Run: headless pygame with SDL's dummy video driver; simulated clock (each Clock.tick advances the game by its frame time, no real sleeping); random seed 0; keys injected as events and as key.get_pressed() state; mouse plan: one left click at the window centre at the start of phase 2, then a move to the lower-right quarter at the start of phase 3.
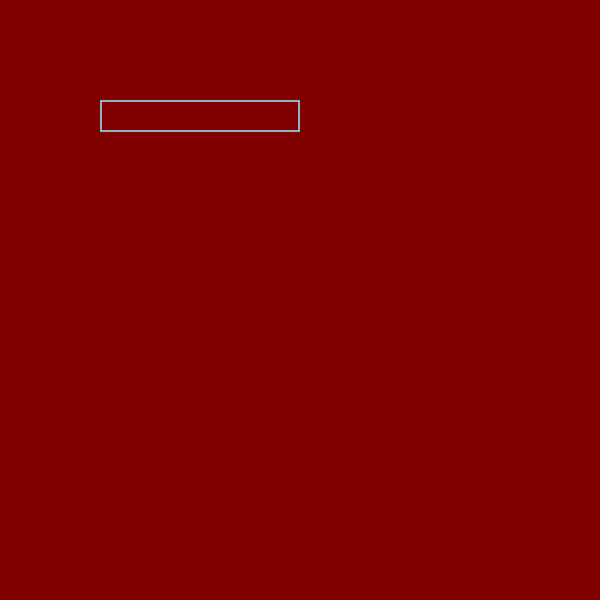
Frame 1 of 4 · flips 1–60 · no input
Frame 2 of 4 · flips 61–180 · clicked the window centre · tapped SPACE, RETURN · held RIGHT (→), D · screen unchanged from frame 1, image omitted
Frame 3 of 4 · flips 181–300 · moved the mouse to the lower-right quarter · held DOWN (↓), S · screen unchanged from frame 2, image omitted
Frame 4 of 4 · flips 301–420 · held LEFT (←), A, UP (↑), W · screen unchanged from frame 3, image omitted

The pygame program that drew these frames:

import pygame


def addText():
    screen = pygame.display.set_mode((600, 600))
    pygame.display.set_caption("chessApp")
    font = pygame.font.Font(None, 32)
    clock = pygame.time.Clock()
    input_box = pygame.Rect(100, 100, 140, 32)
    color_inactive = pygame.Color('lightskyblue3')
    color_active = pygame.Color('grey')
    color = color_inactive
    active = False
    text = ''
    done = False

    while not done:
        for event in pygame.event.get():
            if event.type == pygame.QUIT:
                done = True
            if event.type == pygame.MOUSEBUTTONDOWN:
                # If the user clicked on the input_box rect.
                if input_box.collidepoint(event.pos):
                    # Toggle the active variable.
                    active = not active
                else:
                    active = False
                # Change the current color of the input box.
                color = color_active if active else color_inactive
            if event.type == pygame.KEYDOWN:
                if active:
                    if event.key == pygame.K_RETURN:
                        print(text)
                        text = ''
                    elif event.key == pygame.K_BACKSPACE:
                        text = text[:-1]
                    else:
                        text += event.unicode

        screen.fill((128, 0, 0))
        # Render the current text.
        txt_surface = font.render(text, True, color)
        # Resize the box if the text is too long.
        width = max(200, txt_surface.get_width()+10)
        input_box.w = width
        # Blit the text.
        screen.blit(txt_surface, (input_box.x+5, input_box.y+5))
        # Blit the input_box rect.
        pygame.draw.rect(screen, color, input_box, 2)

        pygame.display.flip()
        clock.tick(30)

pygame.init()
addText()
pygame.quit()
